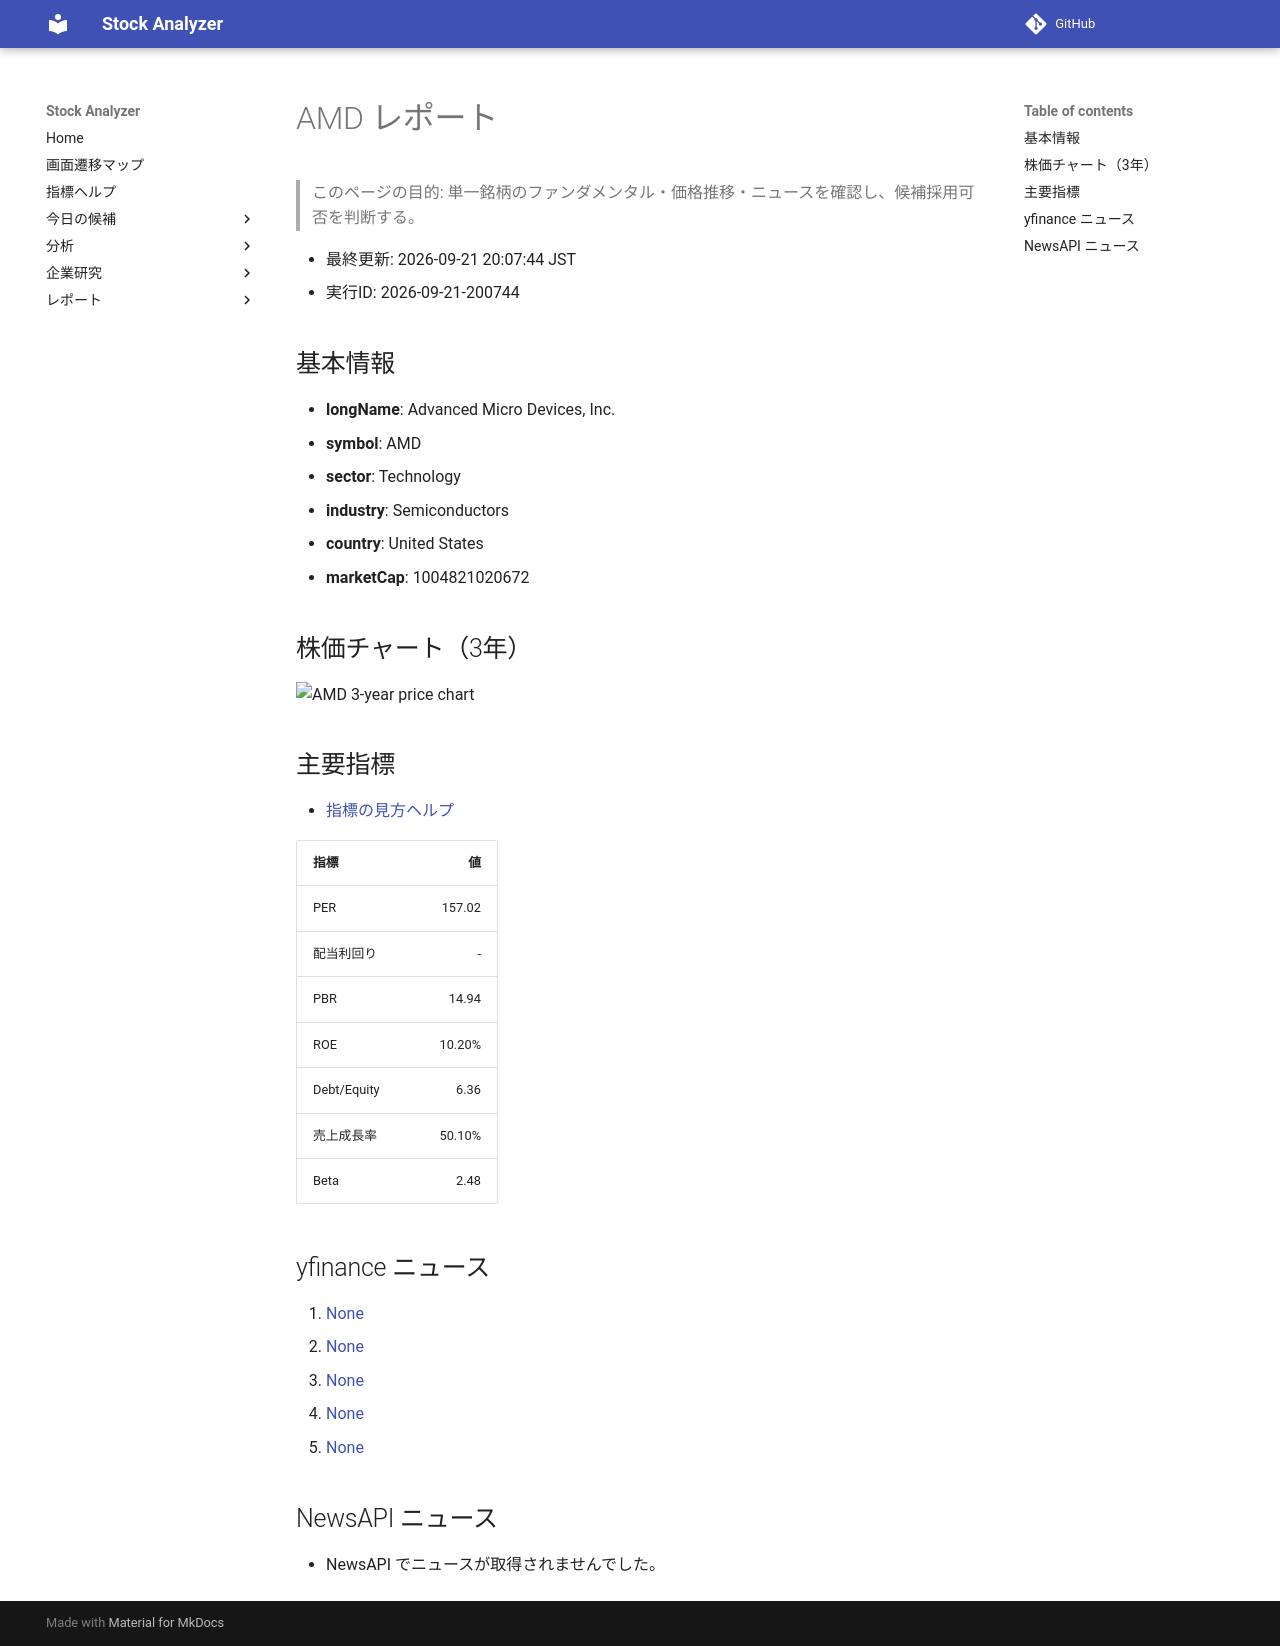

repository: Yumi-note/Making-APP · page: reports/2026-09-21/200744/AMD/index.html · generator: mkdocs

# AMD レポート

> このページの目的: 単一銘柄のファンダメンタル・価格推移・ニュースを確認し、候補採用可否を判断する。

- 最終更新: 2026-09-21 20:07:44 JST
- 実行ID: 2026-09-21-200744

## 基本情報

- **longName**: Advanced Micro Devices, Inc.
- **symbol**: AMD
- **sector**: Technology
- **industry**: Semiconductors
- **country**: United States
- **marketCap**: 1004821020672

## 株価チャート（3年）

![AMD 3-year price chart](AMD_3y.png)

## 主要指標

- [指標の見方ヘルプ](../../../../indicators.md)

| 指標 | 値 |
|---|---:|
| PER | 157.02 |
| 配当利回り | - |
| PBR | 14.94 |
| ROE | 10.20% |
| Debt/Equity | 6.36 |
| 売上成長率 | 50.10% |
| Beta | 2.48 |

## yfinance ニュース

1. [None](None)
2. [None](None)
3. [None](None)
4. [None](None)
5. [None](None)

## NewsAPI ニュース

- NewsAPI でニュースが取得されませんでした。
